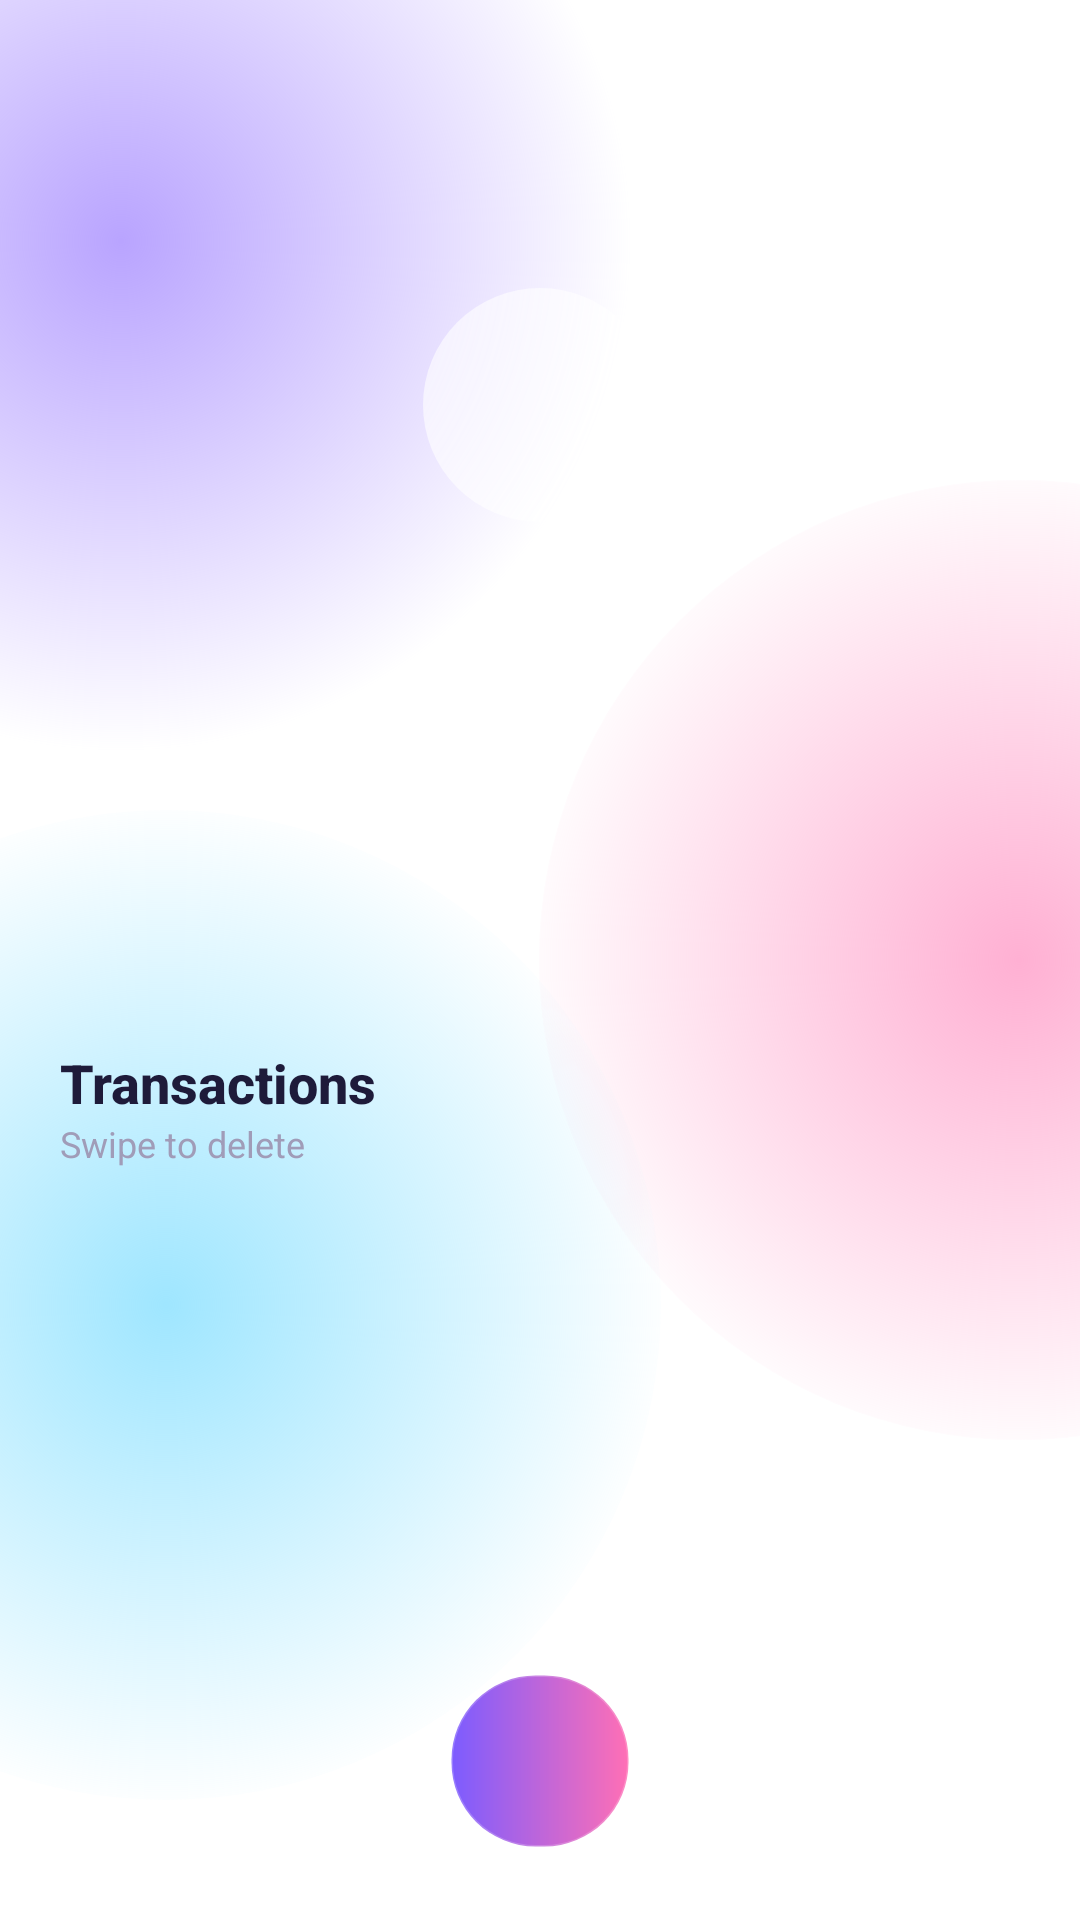

Layout XML and referenced resources for this Android screen:
<!-- AndroidManifest.xml: application theme Theme.ExpenseTracker -->
<!-- res/layout/activity_category_detail.xml -->
<?xml version="1.0" encoding="utf-8"?>
<FrameLayout xmlns:android="http://schemas.android.com/apk/res/android"
    xmlns:app="http://schemas.android.com/apk/res-auto"
    xmlns:tools="http://schemas.android.com/tools"
    android:layout_width="match_parent"
    android:layout_height="match_parent">

    <include layout="@layout/view_background" />

    <LinearLayout
        android:layout_width="match_parent"
        android:layout_height="match_parent"
        android:orientation="vertical">

        
        <LinearLayout
            android:layout_width="match_parent"
            android:layout_height="wrap_content"
            android:gravity="center_vertical"
            android:orientation="horizontal"
            android:paddingStart="16dp"
            android:paddingTop="12dp"
            android:paddingEnd="16dp">

            <FrameLayout
                android:id="@+id/btnBack"
                android:layout_width="46dp"
                android:layout_height="46dp"
                android:background="@drawable/glass_circle"
                android:clickable="true"
                android:contentDescription="@string/back"
                android:focusable="true">

                <ImageView
                    android:layout_width="22dp"
                    android:layout_height="22dp"
                    android:layout_gravity="center"
                    android:importantForAccessibility="no"
                    android:src="@drawable/ic_back"
                    app:tint="@color/text_primary" />
            </FrameLayout>

            <TextView
                android:id="@+id/textToolbar"
                style="@style/Text.Section"
                android:layout_width="wrap_content"
                android:layout_height="wrap_content"
                android:layout_marginStart="14dp" />
        </LinearLayout>

        
        <LinearLayout
            android:id="@+id/headerCard"
            android:layout_width="match_parent"
            android:layout_height="wrap_content"
            android:layout_marginHorizontal="20dp"
            android:layout_marginTop="16dp"
            android:gravity="center_horizontal"
            android:orientation="vertical"
            android:paddingStart="24dp"
            android:paddingTop="22dp"
            android:paddingEnd="24dp"
            android:paddingBottom="27dp">

            <FrameLayout
                android:id="@+id/emojiBox"
                android:layout_width="78dp"
                android:layout_height="78dp"
                android:background="@drawable/circle_soft">

                <TextView
                    android:id="@+id/textEmoji"
                    android:layout_width="match_parent"
                    android:layout_height="match_parent"
                    android:gravity="center"
                    android:textSize="38sp" />
            </FrameLayout>

            <TextView
                android:id="@+id/textName"
                style="@style/Text.Title"
                android:layout_width="wrap_content"
                android:layout_height="wrap_content"
                android:layout_marginTop="10dp"
                android:textSize="22sp" />

            <TextView
                android:id="@+id/textTotalLabel"
                style="@style/Text.Sub"
                android:layout_width="wrap_content"
                android:layout_height="wrap_content"
                android:layout_marginTop="6dp"
                android:textSize="13sp" />

            <TextView
                android:id="@+id/textTotal"
                android:layout_width="wrap_content"
                android:layout_height="wrap_content"
                android:fontFamily="sans-serif-black"
                android:textColor="@color/text_primary"
                android:textSize="32sp" />

            <TextView
                android:id="@+id/textStats"
                style="@style/Text.Sub"
                android:layout_width="wrap_content"
                android:layout_height="wrap_content"
                android:layout_marginTop="4dp"
                android:textSize="13sp" />
        </LinearLayout>

        <TextView
            style="@style/Text.Section"
            android:layout_width="wrap_content"
            android:layout_height="wrap_content"
            android:layout_marginStart="20dp"
            android:layout_marginTop="20dp"
            android:text="@string/transactions" />

        <TextView
            android:layout_width="wrap_content"
            android:layout_height="wrap_content"
            android:layout_marginStart="20dp"
            android:text="@string/swipe_short"
            android:textColor="@color/text_hint"
            android:textSize="12sp" />

        <FrameLayout
            android:layout_width="match_parent"
            android:layout_height="0dp"
            android:layout_weight="1">

            <androidx.recyclerview.widget.RecyclerView
                android:id="@+id/recyclerDetail"
                android:layout_width="match_parent"
                android:layout_height="match_parent"
                android:clipToPadding="false"
                android:layoutAnimation="@anim/layout_fall"
                android:overScrollMode="never"
                android:paddingStart="20dp"
                android:paddingEnd="20dp"
                android:paddingBottom="110dp" />

            <LinearLayout
                android:id="@+id/emptyDetail"
                android:layout_width="wrap_content"
                android:layout_height="wrap_content"
                android:layout_gravity="center"
                android:layout_marginBottom="60dp"
                android:gravity="center"
                android:orientation="vertical"
                android:visibility="gone">

                <TextView
                    android:layout_width="wrap_content"
                    android:layout_height="wrap_content"
                    android:text="🫙"
                    android:textSize="46sp" />

                <TextView
                    style="@style/Text.Sub"
                    android:layout_width="wrap_content"
                    android:layout_height="wrap_content"
                    android:layout_marginTop="6dp"
                    android:text="@string/empty_category" />
            </LinearLayout>
        </FrameLayout>
    </LinearLayout>

    
    <TextView
        android:id="@+id/btnAdd"
        android:layout_width="wrap_content"
        android:layout_height="58dp"
        android:layout_gravity="bottom|center_horizontal"
        android:layout_marginBottom="24dp"
        android:background="@drawable/btn_gradient"
        android:clickable="true"
        android:elevation="12dp"
        android:focusable="true"
        android:fontFamily="sans-serif-medium"
        android:gravity="center"
        android:outlineSpotShadowColor="@color/primary"
        android:paddingHorizontal="30dp"
        android:textColor="@color/white"
        android:textSize="15sp"
        android:textStyle="bold"
        tools:targetApi="p" />
</FrameLayout>
<!-- res/layout/view_background.xml (included above) -->
<?xml version="1.0" encoding="utf-8"?>
<FrameLayout xmlns:android="http://schemas.android.com/apk/res/android"
    android:id="@+id/background"
    android:layout_width="match_parent"
    android:layout_height="match_parent">

    <View
        android:id="@+id/blob1"
        android:layout_width="340dp"
        android:layout_height="340dp"
        android:layout_gravity="top|start"
        android:layout_marginStart="-130dp"
        android:layout_marginTop="-90dp"
        android:background="@drawable/blob_1" />

    <View
        android:id="@+id/blob2"
        android:layout_width="320dp"
        android:layout_height="320dp"
        android:layout_gravity="end|center_vertical"
        android:layout_marginEnd="-140dp"
        android:background="@drawable/blob_2" />

    <View
        android:id="@+id/blob3"
        android:layout_width="330dp"
        android:layout_height="330dp"
        android:layout_gravity="bottom|start"
        android:layout_marginStart="-110dp"
        android:layout_marginBottom="40dp"
        android:background="@drawable/blob_3" />
</FrameLayout>
<!-- resources referenced by this layout -->
<resources>
  <color name="primary">#7C5CFF</color>
  <color name="text_hint">#A09CB8</color>
  <color name="text_primary">#1E1B3A</color>
  <color name="white">#FFFFFF</color>
  <!-- drawable blob_1 (drawable) -->
  <?xml version="1.0" encoding="utf-8"?>
  <shape xmlns:android="http://schemas.android.com/apk/res/android"
      android:shape="oval">
      <gradient
          android:endColor="@color/blob1_end"
          android:gradientRadius="170dp"
          android:startColor="@color/blob1"
          android:type="radial" />
  </shape>
  <!-- drawable blob_2 (drawable) -->
  <?xml version="1.0" encoding="utf-8"?>
  <shape xmlns:android="http://schemas.android.com/apk/res/android"
      android:shape="oval">
      <gradient
          android:endColor="@color/blob2_end"
          android:gradientRadius="170dp"
          android:startColor="@color/blob2"
          android:type="radial" />
  </shape>
  <!-- drawable blob_3 (drawable) -->
  <?xml version="1.0" encoding="utf-8"?>
  <shape xmlns:android="http://schemas.android.com/apk/res/android"
      android:shape="oval">
      <gradient
          android:endColor="@color/blob3_end"
          android:gradientRadius="170dp"
          android:startColor="@color/blob3"
          android:type="radial" />
  </shape>
  <!-- drawable btn_gradient (drawable) -->
  <?xml version="1.0" encoding="utf-8"?>
  <shape xmlns:android="http://schemas.android.com/apk/res/android">
      <corners android:radius="28dp" />
      <gradient
          android:angle="0"
          android:endColor="@color/primary_2"
          android:startColor="@color/primary" />
      <stroke
          android:width="1dp"
          android:color="#33FFFFFF" />
  </shape>
  <!-- drawable circle_soft (drawable) -->
  <?xml version="1.0" encoding="utf-8"?>
  <shape xmlns:android="http://schemas.android.com/apk/res/android"
      android:shape="oval">
      <solid android:color="@color/emoji_circle" />
  </shape>
  <string name="back">Back</string>
  <string name="empty_category">No transactions in this category yet</string>
  <string name="swipe_short">Swipe to delete</string>
  <string name="transactions">Transactions</string>
  <style name="Text.Section" parent="">
          <item name="android:textColor">@color/text_primary</item>
          <item name="android:textSize">18sp</item>
          <item name="android:fontFamily">sans-serif-medium</item>
          <item name="android:textStyle">bold</item>
      </style>
  <style name="Text.Sub" parent="">
          <item name="android:textColor">@color/text_secondary</item>
          <item name="android:textSize">14sp</item>
      </style>
  <style name="Text.Title" parent="">
          <item name="android:textColor">@color/text_primary</item>
          <item name="android:textSize">28sp</item>
          <item name="android:fontFamily">sans-serif-black</item>
      </style>
  <color name="blob1_end">#00B9A4FF</color>
  <color name="blob1">#B9A4FF</color>
  <color name="blob2_end">#00FFB0D3</color>
  <color name="blob2">#FFB0D3</color>
  <color name="blob3_end">#009FE6FF</color>
  <color name="blob3">#9FE6FF</color>
  <color name="primary_2">#FF6FB5</color>
  <color name="emoji_circle">#99FFFFFF</color>
  <color name="text_secondary">#6E6A8A</color>
  <color name="sheet_bg">#FBFAFF</color>
  <color name="bg_top">#F3EEFF</color>
  <color name="bg_bottom">#FFF0F6</color>
  <style name="ThemeOverlay.App.BottomSheet" parent="ThemeOverlay.Material3.BottomSheetDialog">
          <item name="bottomSheetStyle">@style/App.BottomSheet</item>
          <item name="android:windowSoftInputMode">adjustResize</item>
      </style>
  <style name="App.BottomSheet" parent="Widget.Material3.BottomSheet.Modal">
          <item name="backgroundTint">@android:color/transparent</item>
      </style>
</resources>
